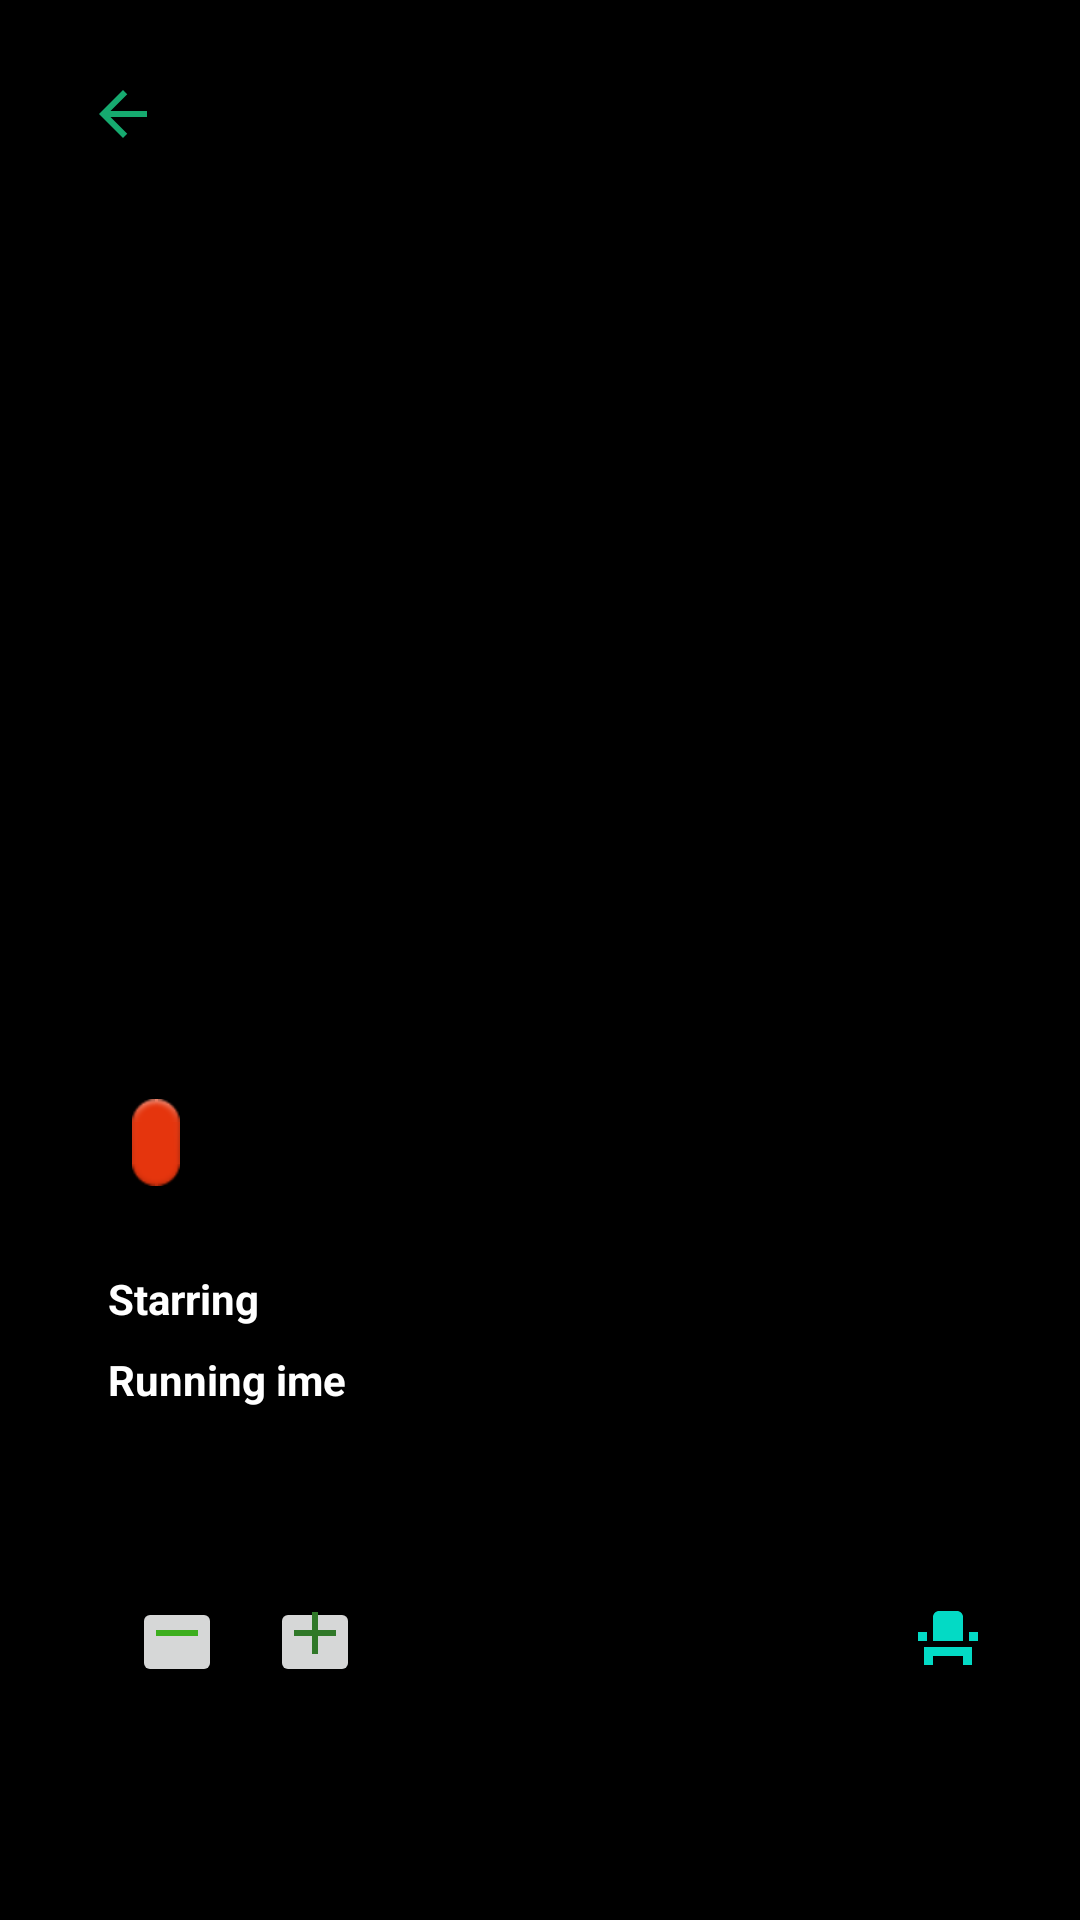

The Android layout XML behind this screen, and the referenced resources:
<!-- AndroidManifest.xml: application theme Theme.Movies4u -->
<!-- res/layout/activity_movie.xml -->
<?xml version="1.0" encoding="utf-8"?>
<androidx.constraintlayout.widget.ConstraintLayout xmlns:android="http://schemas.android.com/apk/res/android"
    xmlns:app="http://schemas.android.com/apk/res-auto"
    xmlns:tools="http://schemas.android.com/tools"
    android:layout_width="match_parent"
    android:layout_height="match_parent"
    android:background="#000000"
    app:layout_constraintEnd_toEndOf="parent"
    app:layout_constraintStart_toStartOf="parent"
    tools:context=".MovieActivity">

    <ImageView
        android:id="@+id/movie_image"
        android:layout_width="410dp"
        android:layout_height="279dp"
        android:layout_marginTop="4dp"
        android:contentDescription="@string/movie_image"
        android:scaleType="fitXY"
        app:layout_constraintEnd_toEndOf="parent"
        app:layout_constraintHorizontal_bias="0.333"
        app:layout_constraintStart_toStartOf="parent"
        app:layout_constraintTop_toBottomOf="@+id/imgBtnBack" />

    <Button
        android:id="@+id/imgBtnBack"
        android:layout_width="50dp"
        android:layout_height="40dp"
        android:layout_marginStart="16dp"
        android:layout_marginTop="16dp"
        android:backgroundTint="@color/black"
        android:drawableTop="@drawable/back_button"
        app:layout_constraintStart_toStartOf="parent"
        app:layout_constraintTop_toTopOf="parent"
        app:shapeAppearanceOverlay="@style/Shape" />


    <LinearLayout
        android:layout_width="match_parent"
        android:layout_height="wrap_content"
        android:background="#000000"
        android:padding="20dp"
        app:layout_constraintTop_toBottomOf="@+id/movie_image">

        <androidx.constraintlayout.widget.ConstraintLayout
            android:layout_width="match_parent"
            android:layout_height="match_parent">

            <TextView
                android:id="@+id/movie_title"
                android:layout_width="wrap_content"
                android:layout_height="wrap_content"
                android:layout_marginStart="16dp"
                android:layout_marginTop="16dp"
                android:textColor="@color/white"
                android:textSize="18sp"
                android:textStyle="bold"
                app:layout_constraintStart_toStartOf="parent"
                app:layout_constraintTop_toTopOf="parent"
                tools:text="" />

            <TextView
                android:id="@+id/movie_certification"
                android:layout_width="wrap_content"
                android:layout_height="wrap_content"
                android:layout_marginStart="8dp"
                android:layout_marginBottom="4dp"
                android:background="@android:drawable/ic_notification_overlay"
                android:padding="5dp"
                android:text=""
                android:textColor="@color/white"
                android:textSize="14sp"
                android:textStyle="italic"
                app:layout_constraintBottom_toBottomOf="@+id/movie_title"
                app:layout_constraintStart_toEndOf="@+id/movie_title" />

            <TextView
                android:id="@+id/textView"
                android:layout_width="wrap_content"
                android:layout_height="wrap_content"
                android:layout_marginTop="24dp"
                android:text="Starring"
                android:textColor="@color/white"
                android:textStyle="bold"
                app:layout_constraintStart_toStartOf="@+id/movie_title"
                app:layout_constraintTop_toBottomOf="@+id/movie_title" />

            <TextView
                android:id="@+id/movie_actors"
                android:layout_width="0dp"
                android:layout_height="wrap_content"
                android:layout_marginStart="8dp"
                android:text=""
                android:textColor="@color/white"
                app:layout_constraintEnd_toEndOf="parent"
                app:layout_constraintStart_toEndOf="@+id/textView"
                app:layout_constraintTop_toTopOf="@+id/textView" />

            <TextView
                android:id="@+id/textView2"
                android:layout_width="wrap_content"
                android:layout_height="wrap_content"
                android:layout_marginTop="8dp"
                android:text="Running ime"
                android:textColor="#FFFFFF"
                android:textStyle="bold"
                app:layout_constraintStart_toStartOf="@+id/textView"
                app:layout_constraintTop_toBottomOf="@+id/movie_actors" />

            <TextView
                android:id="@+id/movie_running_time"
                android:layout_width="wrap_content"
                android:layout_height="wrap_content"
                android:layout_marginStart="8dp"
                android:text=""
                android:textColor="#FFFFFF"
                app:layout_constraintStart_toEndOf="@+id/textView2"
                app:layout_constraintTop_toTopOf="@+id/textView2" />

            <TextView
                android:id="@+id/movie_description"
                android:layout_width="0dp"
                android:layout_height="wrap_content"
                android:layout_marginTop="24dp"
                android:text=""
                android:textColor="@color/white"
                app:layout_constraintEnd_toEndOf="parent"
                app:layout_constraintStart_toStartOf="@+id/textView2"
                app:layout_constraintTop_toBottomOf="@+id/textView2" />

            <TextView
                android:id="@+id/textView4"
                android:layout_width="wrap_content"
                android:layout_height="wrap_content"
                android:layout_marginTop="24dp"
                android:text="@string/select_seats"
                android:textColor="#FFFFFF"
                android:textSize="16sp"
                android:textStyle="bold"
                app:layout_constraintStart_toStartOf="@+id/textView2"
                app:layout_constraintTop_toBottomOf="@+id/movie_description" />

            <Button
                android:id="@+id/minus_button"
                android:layout_width="30dp"
                android:layout_height="30dp"
                android:layout_marginStart="8dp"
                android:drawableTop="@drawable/less_button"
                android:padding="0dp"
                app:layout_constraintBottom_toBottomOf="@+id/textView4"
                app:layout_constraintStart_toEndOf="@+id/textView4"
                app:layout_constraintTop_toTopOf="@+id/textView4"
                app:shapeAppearanceOverlay="@style/Shape" />

            <TextView
                android:id="@+id/selected_seats"
                android:layout_width="wrap_content"
                android:layout_height="wrap_content"
                android:layout_marginStart="8dp"
                android:textColor="@color/white"
                android:textSize="18sp"
                app:layout_constraintBottom_toBottomOf="@+id/minus_button"
                app:layout_constraintStart_toEndOf="@+id/minus_button"
                app:layout_constraintTop_toTopOf="@+id/minus_button"
                tools:text="0" />

            <Button
                android:id="@+id/plus_button"
                android:layout_width="30dp"
                android:layout_height="30dp"
                android:layout_marginStart="8dp"
                android:drawableTop="@drawable/plus_button"
                android:padding="0dp"
                app:layout_constraintStart_toEndOf="@+id/selected_seats"
                app:layout_constraintTop_toTopOf="@+id/minus_button"
                app:shapeAppearanceOverlay="@style/Shape" />

            <ImageView
                android:layout_width="wrap_content"
                android:layout_height="wrap_content"
                android:layout_marginEnd="4dp"
                android:contentDescription="@string/icon"
                android:src="@drawable/seat_movie"
                app:layout_constraintBottom_toBottomOf="@+id/movie_seats_remaining"
                app:layout_constraintEnd_toStartOf="@+id/movie_seats_remaining"
                app:layout_constraintTop_toTopOf="@+id/movie_seats_remaining"
                app:tint="@color/teal_200" />

            <TextView
                android:id="@+id/movie_seats_remaining"
                android:layout_width="wrap_content"
                android:layout_height="wrap_content"
                android:layout_marginEnd="8dp"
                android:text=""
                android:textColor="#13D11C"
                app:layout_constraintEnd_toEndOf="parent"
                app:layout_constraintTop_toTopOf="@+id/textView4" />

        </androidx.constraintlayout.widget.ConstraintLayout>


    </LinearLayout>


</androidx.constraintlayout.widget.ConstraintLayout>
<!-- resources referenced by this layout -->
<resources>
  <!-- drawable back_button (drawable) -->
  <vector android:autoMirrored="true" android:height="24dp"
      android:tint="#16AA6F" android:viewportHeight="24"
      android:viewportWidth="24" android:width="24dp" xmlns:android="http://schemas.android.com/apk/res/android">
      <path android:fillColor="@android:color/white" android:pathData="M20,11H7.83l5.59,-5.59L12,4l-8,8 8,8 1.41,-1.41L7.83,13H20v-2z"/>
  </vector>
  <!-- drawable less_button (drawable) -->
  <vector android:height="24dp" android:tint="#3DAE1E"
      android:viewportHeight="24" android:viewportWidth="24"
      android:width="24dp" xmlns:android="http://schemas.android.com/apk/res/android">
      <path android:fillColor="@android:color/white" android:pathData="M19,13H5v-2h14v2z"/>
  </vector>
  <!-- drawable plus_button (drawable) -->
  <vector android:height="24dp" android:tint="#307828"
      android:viewportHeight="24" android:viewportWidth="24"
      android:width="24dp" xmlns:android="http://schemas.android.com/apk/res/android">
      <path android:fillColor="@android:color/white" android:pathData="M19,13h-6v6h-2v-6H5v-2h6V5h2v6h6v2z"/>
  </vector>
  <!-- drawable seat_movie (drawable) -->
  <vector android:height="24dp" android:tint="@color/black"
      android:viewportHeight="24" android:viewportWidth="24"
      android:width="24dp" xmlns:android="http://schemas.android.com/apk/res/android">
      <path android:fillColor="@android:color/white" android:pathData="M4,18v3h3v-3h10v3h3v-6H4V18zM19,10h3v3h-3V10zM2,10h3v3H2V10zM17,13H7V5c0,-1.1 0.9,-2 2,-2h6c1.1,0 2,0.9 2,2V13z"/>
  </vector>
  <string name="icon">string</string>
  <string name="movie_image" />
  <string name="select_seats" />
  <style name="Shape" />
  <style name="Theme.Movies4u" parent="Theme.MaterialComponents.DayNight.DarkActionBar">
          
          <item name="colorPrimary">@color/black</item>
          <item name="colorPrimaryVariant">#333333</item>
          <item name="colorOnPrimary">@color/white</item>
          
          <item name="colorSecondary">@color/teal_700</item>
          <item name="colorSecondaryVariant">@color/teal_700</item>
          <item name="colorOnSecondary">@color/black</item>
          
          <item name="android:statusBarColor">?attr/colorPrimaryVariant</item>
          
      </style>
  <!-- not gathered from this repository: default colours our renderer supplied (Android Studio template values) -->
  <color name="teal_200">#FF03DAC5</color>
  <color name="teal_700">#FF018786</color>
  <color name="black">#FF000000</color>
  <color name="white">#FFFFFFFF</color>
</resources>
